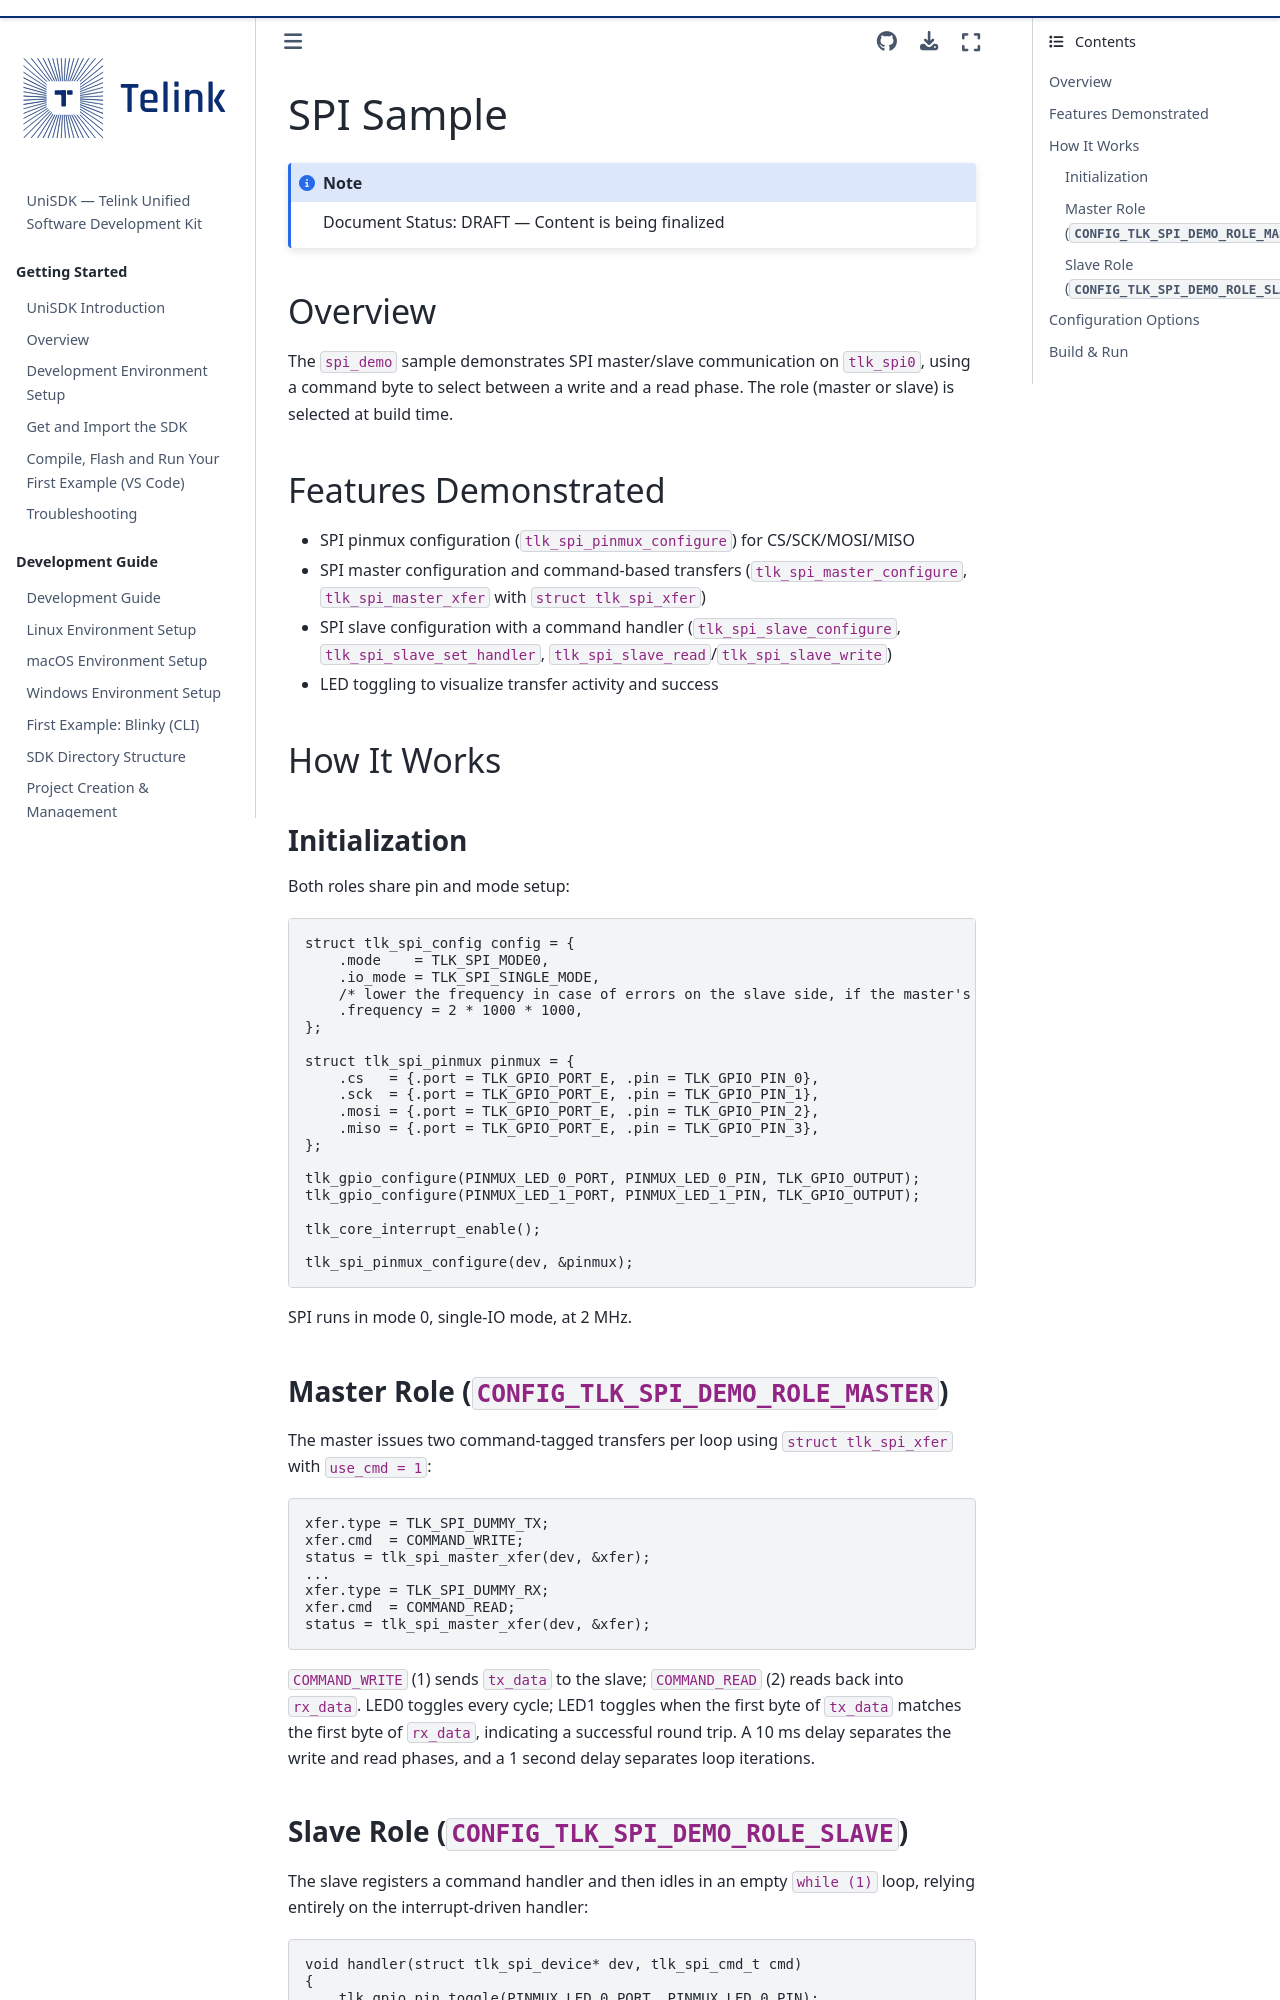

repository: telink-semi/unisdk-doc · page: en/0.4.0/samples/spi.html · generator: sphinx

---
title: SPI Sample
status: DRAFT
---

# SPI Sample

:::{note} Document Status: DRAFT — Content is being finalized
:::

The SPI sample (`samples/spi_demo`) demonstrates the basic usage of SPI communicatio
